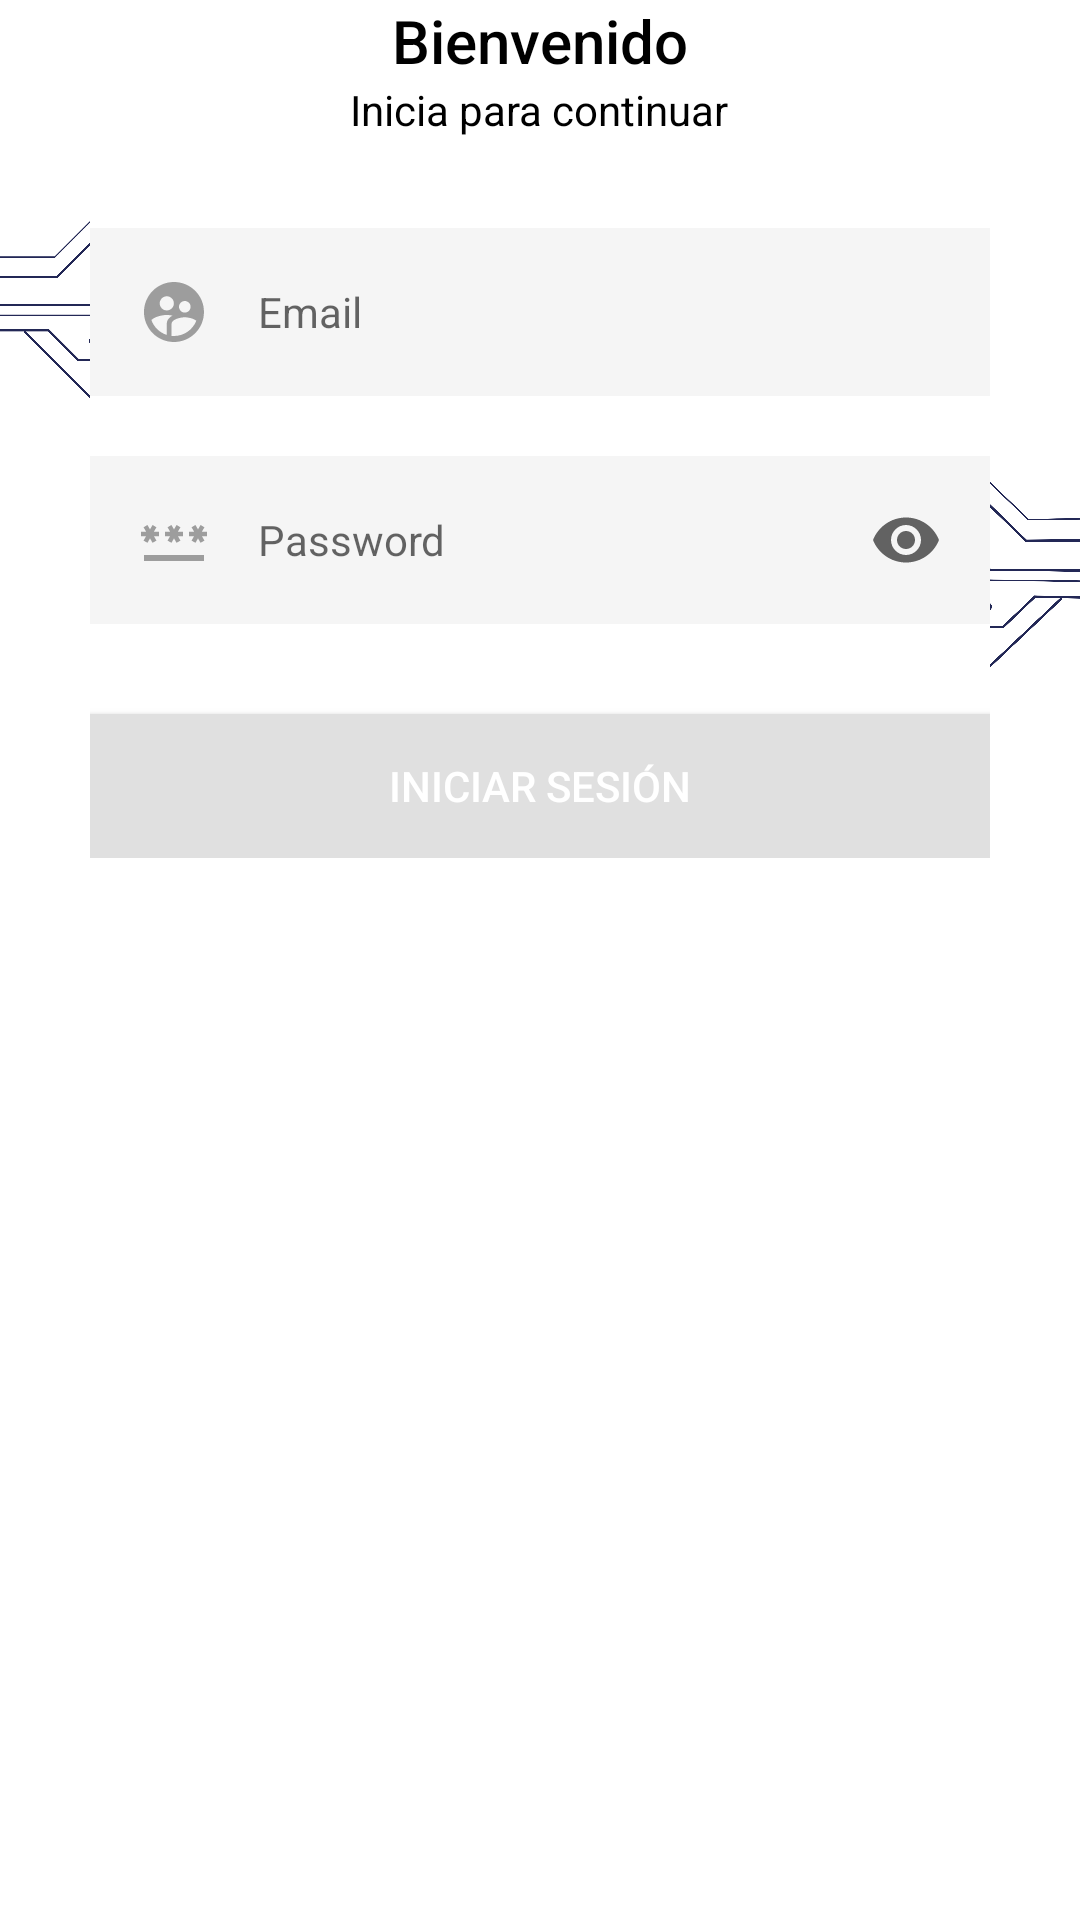

This screen was rendered from an Android layout file. Write that file and the resources it references.
<!-- AndroidManifest.xml: application theme Theme.Demo -->
<!-- res/layout/log.xml -->
<?xml version="1.0" encoding="utf-8"?>
<androidx.constraintlayout.widget.ConstraintLayout xmlns:android="http://schemas.android.com/apk/res/android"
    xmlns:app="http://schemas.android.com/apk/res-auto"
    xmlns:tools="http://schemas.android.com/tools"
    android:layout_width="match_parent"
    app:layoutDescription="@xml/motion_scene_splash"
    android:layout_height="match_parent"
    tools:context=".Splash_login">

    <ImageView
        android:id="@+id/imgView_logo_rays"
        android:layout_width="230dp"
        android:layout_height="230dp"
        android:layout_marginTop="44dp"
        android:scaleType="centerInside"
        android:src="@drawable/a_negro"
        app:layout_constraintEnd_toEndOf="parent"
        app:layout_constraintHorizontal_bias="0.497"
        app:layout_constraintStart_toStartOf="parent"
        app:layout_constraintTop_toTopOf="parent" />

    <ImageView
        android:id="@+id/imgView_logo"
        android:layout_width="230dp"
        android:layout_height="230dp"
        android:layout_marginTop="36dp"
        android:scaleType="centerInside"
        android:src="@drawable/a_negro"
        app:layout_constraintEnd_toEndOf="parent"
        app:layout_constraintHorizontal_bias="0.497"
        app:layout_constraintStart_toStartOf="parent"
        app:layout_constraintTop_toTopOf="parent" />

    <ImageView
        android:id="@+id/imgView_cloudLeft"
        android:layout_width="160dp"
        android:layout_height="160dp"
        android:layout_marginTop="16dp"
        android:scaleType="centerInside"
        android:src="@drawable/c"
        android:translationX="-20dp"
        app:layout_constraintStart_toStartOf="parent"
        app:layout_constraintTop_toTopOf="parent"
        />

    <ImageView
        android:id="@+id/imgView_cloudRight"
        android:layout_width="160dp"
        android:layout_height="160dp"
        android:layout_marginTop="104dp"
        android:rotationY="-193"
        android:scaleType="centerInside"
        android:src="@drawable/c"
        android:translationX="20dp"
        app:layout_constraintEnd_toEndOf="parent"
        app:layout_constraintTop_toTopOf="parent" />

    <LinearLayout
        android:id="@+id/linlay_inputs"
        android:layout_width="match_parent"
        android:layout_height="wrap_content"
        android:layout_marginStart="30dp"
        android:layout_marginEnd="30dp"
        android:alpha="1"
        android:background="@color/white"
        android:gravity="center"
        android:orientation="vertical"

        app:layout_constraintEnd_toEndOf="parent"
        app:layout_constraintHorizontal_bias="0.0"
        app:layout_constraintStart_toStartOf="parent"
        tools:layout_editor_absoluteY="235dp">

        <TextView
            android:layout_width="wrap_content"
            android:layout_height="wrap_content"
            android:fontFamily="sans-serif-medium"
            android:text="Bienvenido"
            android:textColor="@color/black"
            android:textSize="20sp" />

        <TextView
            android:layout_width="wrap_content"
            android:layout_height="wrap_content"
            android:fontFamily="sans-serif"
            android:text="Inicia para continuar"
            android:textColor="@color/black"
            android:textSize="14sp" />

        <EditText
            android:id="@+id/Users"
            android:layout_width="match_parent"
            android:layout_height="wrap_content"
            android:layout_marginTop="30dp"
            android:background="@color/grisclaro"
            android:drawableStart="@drawable/baseline_supervised_user_circle_24"
            android:drawableLeft="@drawable/baseline_supervised_user_circle_24"
            android:drawablePadding="16dp"
            android:hint="Email"
            android:inputType="textEmailAddress"
            android:padding="16dp"
            android:textSize="14sp" />

        <EditText
            android:id="@+id/passwords"
            android:layout_width="match_parent"
            android:layout_height="wrap_content"
            android:layout_marginTop="20dp"
            android:background="@color/grisclaro"
            android:drawableStart="@drawable/baseline_password_24"
            android:drawableLeft="@drawable/baseline_password_24"
            android:drawableEnd="@drawable/baseline_visibility_24"
            android:drawableRight="@drawable/baseline_visibility_24"
            android:drawablePadding="16dp"
            android:hint="Password"
            android:inputType="textPassword"
            android:padding="16dp"
            android:textSize="14sp" />

        <Button
            android:layout_width="match_parent"
            android:layout_height="wrap_content"
            android:layout_marginTop="30dp"
            android:background="@color/grismedio"
            android:onClick="loginClicked"
            android:text="Iniciar sesión"
            android:textColor="@color/white" />

    </LinearLayout>

</androidx.constraintlayout.widget.ConstraintLayout>
<!-- resources referenced by this layout -->
<resources>
  <color name="black">#FF000000</color>
  <color name="grisclaro">#F5F5F5</color>
  <color name="grismedio">#E0E0E0</color>
  <color name="white">#FFFFFFFF</color>
      --Tonalidades de rojo 3A3A3, 93b7be, 33658a
  <!-- drawable a_negro: png bitmap (drawable, 90791 bytes) -->
  <!-- drawable baseline_password_24 (drawable) -->
  <vector xmlns:android="http://schemas.android.com/apk/res/android" android:alpha="0.36" android:height="24dp" android:tint="#000000" android:viewportHeight="24" android:viewportWidth="24" android:width="24dp">
        
      <path android:fillColor="@android:color/white" android:pathData="M2,17h20v2H2V17zM3.15,12.95L4,11.47l0.85,1.48l1.3,-0.75L5.3,10.72H7v-1.5H5.3l0.85,-1.47L4.85,7L4,8.47L3.15,7l-1.3,0.75L2.7,9.22H1v1.5h1.7L1.85,12.2L3.15,12.95zM9.85,12.2l1.3,0.75L12,11.47l0.85,1.48l1.3,-0.75l-0.85,-1.48H15v-1.5h-1.7l0.85,-1.47L12.85,7L12,8.47L11.15,7l-1.3,0.75l0.85,1.47H9v1.5h1.7L9.85,12.2zM23,9.22h-1.7l0.85,-1.47L20.85,7L20,8.47L19.15,7l-1.3,0.75l0.85,1.47H17v1.5h1.7l-0.85,1.48l1.3,0.75L20,11.47l0.85,1.48l1.3,-0.75l-0.85,-1.48H23V9.22z"/>
      
  </vector>
  <!-- drawable baseline_supervised_user_circle_24 (drawable) -->
  <vector xmlns:android="http://schemas.android.com/apk/res/android" android:alpha="0.36" android:height="24dp" android:tint="#000000" android:viewportHeight="24" android:viewportWidth="24" android:width="24dp">
        
      <path android:fillColor="@android:color/white" android:pathData="M11.99,2c-5.52,0 -10,4.48 -10,10s4.48,10 10,10 10,-4.48 10,-10 -4.48,-10 -10,-10zM15.6,8.34c1.07,0 1.93,0.86 1.93,1.93 0,1.07 -0.86,1.93 -1.93,1.93 -1.07,0 -1.93,-0.86 -1.93,-1.93 -0.01,-1.07 0.86,-1.93 1.93,-1.93zM9.6,6.76c1.3,0 2.36,1.06 2.36,2.36 0,1.3 -1.06,2.36 -2.36,2.36s-2.36,-1.06 -2.36,-2.36c0,-1.31 1.05,-2.36 2.36,-2.36zM9.6,15.89v3.75c-2.4,-0.75 -4.3,-2.6 -5.14,-4.96 1.05,-1.12 3.67,-1.69 5.14,-1.69 0.53,0 1.2,0.08 1.9,0.22 -1.64,0.87 -1.9,2.02 -1.9,2.68zM11.99,20c-0.27,0 -0.53,-0.01 -0.79,-0.04v-4.07c0,-1.42 2.94,-2.13 4.4,-2.13 1.07,0 2.92,0.39 3.84,1.15 -1.17,2.97 -4.06,5.09 -7.45,5.09z"/>
      
  </vector>
  <!-- drawable baseline_visibility_24 (drawable) -->
  <vector xmlns:android="http://schemas.android.com/apk/res/android" android:alpha="0.6" android:height="24dp" android:tint="#000000" android:viewportHeight="24" android:viewportWidth="24" android:width="24dp">
        
      <path android:fillColor="@android:color/white" android:pathData="M12,4.5C7,4.5 2.73,7.61 1,12c1.73,4.39 6,7.5 11,7.5s9.27,-3.11 11,-7.5c-1.73,-4.39 -6,-7.5 -11,-7.5zM12,17c-2.76,0 -5,-2.24 -5,-5s2.24,-5 5,-5 5,2.24 5,5 -2.24,5 -5,5zM12,9c-1.66,0 -3,1.34 -3,3s1.34,3 3,3 3,-1.34 3,-3 -1.34,-3 -3,-3z"/>
      
  </vector>
  <!-- drawable c: png bitmap (drawable, 127905 bytes) -->
  <style name="Theme.Demo" parent="Theme.MaterialComponents.DayNight.DarkActionBar">
          
          <item name="colorPrimary">@color/azulgrism</item>
          <item name="colorPrimaryVariant">@color/azulgris</item>
          <item name="colorOnPrimary">@color/black</item>
          
          <item name="colorSecondary">@color/black</item>
          <item name="colorSecondaryVariant">@color/azulclaro</item>
          <item name="colorOnSecondary">@color/black</item>  
          
          
      </style>
  <color name="azulgrism">#93b7be</color>
  <color name="azulgris">#93b7be</color>
  <color name="azulclaro">#93B7BE</color>
</resources>
